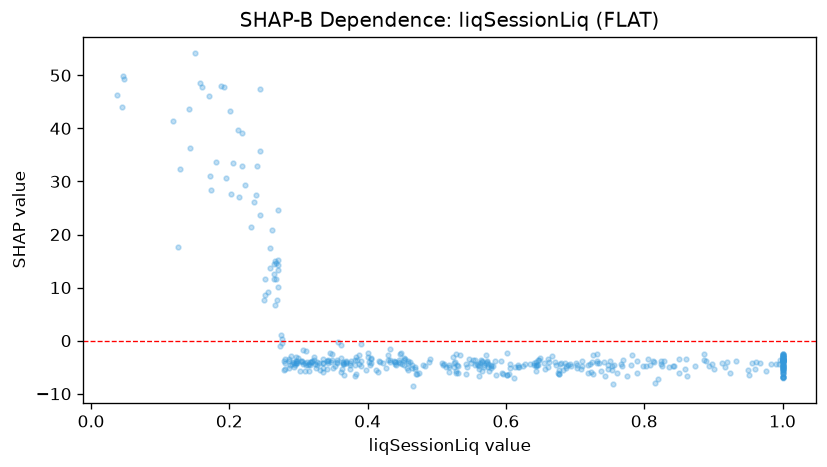

Values plotted in this chart, from the file beside it:
feature_value, shap_value
0.643, -4.497
0.677, -5.542
1.0, -5.143
0.461, -4.016
0.469, -4.984
0.376, -3.785
0.768, -4.794
0.828, -3.8
0.369, -4.272
0.298, -4.148
0.99, -4.48
0.327, -3.953
0.924, -6.109
0.27, 15.26
1.0, -3.692
1.0, -3.869
1.0, -4.867
0.402, -4.041
0.275, 1.066
0.374, -5.32
0.644, -3.937
0.513, -5.048
0.995, -4.303
1.0, -4.111
0.76, -6.078
0.296, -3.037
0.843, -4.729
1.0, -4.511
0.619, -4.887
0.836, -5.025
0.366, -4.357
0.527, -3.954
0.509, -4.637
0.44, -4.004
0.268, 11.59
0.48, -4.66
0.289, -2.883
1.0, -6.08
1.0, -4.793
0.355, -3.576
0.387, -2.698
0.596, -6.297
0.585, -6.489
1.0, -5.894
0.483, -4.822
0.323, -3.063
0.374, -4.555
0.361, -5.846
0.694, -4.849
1.0, -5.303
0.543, -4.951
0.143, 36.29
0.306, -1.72
0.976, -5.751
0.901, -5.339
0.644, -5.621
0.983, -4.325
0.56, -4.533
0.517, -4.586
0.898, -4.315
... 386 more rows
